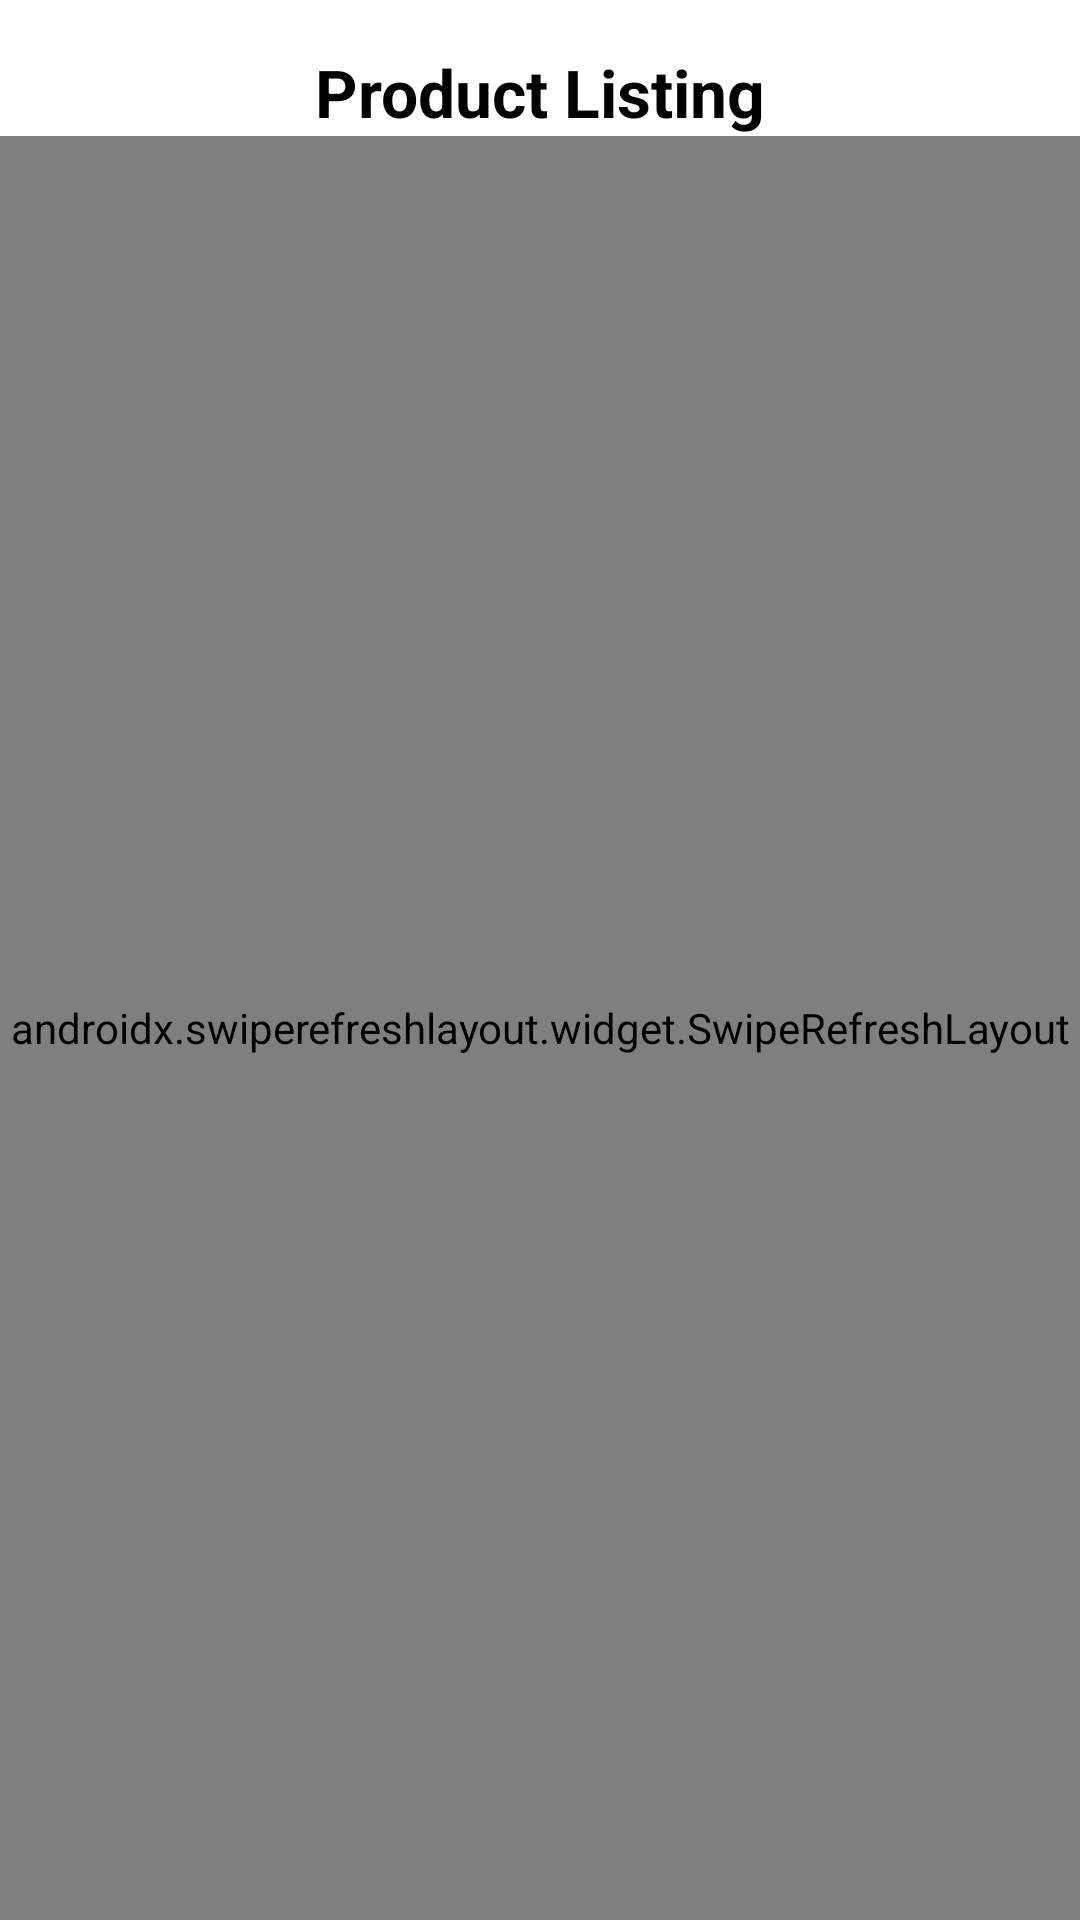

Here is an Android app screen rendered from its layout file. Give the layout XML and the strings, colors and styles it references.
<!-- AndroidManifest.xml: application theme Theme.Shoea -->
<!-- res/layout/fragment_product_listing.xml -->
<?xml version="1.0" encoding="utf-8"?>
<androidx.constraintlayout.widget.ConstraintLayout xmlns:android="http://schemas.android.com/apk/res/android"
    xmlns:tools="http://schemas.android.com/tools"
    android:layout_width="match_parent"
    android:layout_height="match_parent"
    xmlns:app="http://schemas.android.com/apk/res-auto"
    tools:context=".ui.ProductListing">

    <TextView
        android:id="@+id/label"
        android:layout_width="wrap_content"
        android:layout_height="wrap_content"
        android:text="@string/product_listing"
        android:textSize="@dimen/_22sp"
        android:textStyle="bold"
        android:textColor="@color/black"
        android:layout_marginTop="@dimen/_16dp"
        app:layout_constraintTop_toTopOf="parent"
        app:layout_constraintStart_toStartOf="parent"
        app:layout_constraintEnd_toEndOf="parent"/>
    <androidx.swiperefreshlayout.widget.SwipeRefreshLayout
        android:id="@+id/swipe_refresh"
        android:layout_width="match_parent"
        android:layout_height="0dp"
        app:layout_constraintEnd_toEndOf="parent"
        app:layout_constraintStart_toStartOf="parent"
        app:layout_constraintTop_toBottomOf="@id/label"
        app:layout_constraintBottom_toBottomOf="parent">
        <androidx.recyclerview.widget.RecyclerView
            android:id="@+id/products_rv"
            android:layout_width="match_parent"
            android:layout_height="match_parent"
            app:layoutManager="androidx.recyclerview.widget.LinearLayoutManager"
            tools:listitem="@layout/products_rv_background"
            />

    </androidx.swiperefreshlayout.widget.SwipeRefreshLayout>

    <ProgressBar
        android:id="@+id/loading_status"
        android:layout_width="wrap_content"
        android:layout_height="wrap_content"
        android:visibility="invisible"
        app:layout_constraintStart_toStartOf="parent"
        app:layout_constraintEnd_toEndOf="parent"
        app:layout_constraintTop_toTopOf="parent"
        app:layout_constraintBottom_toBottomOf="parent"/>

    <TextView
        android:id="@+id/status_error"
        android:layout_width="wrap_content"
        android:layout_height="wrap_content"
        android:layout_marginTop="@dimen/_8dp"
        android:textSize="@dimen/_18sp"
        android:visibility="invisible"
        tools:text="Loading Data"
        app:layout_constraintStart_toStartOf="parent"
        app:layout_constraintEnd_toEndOf="parent"
        app:layout_constraintTop_toTopOf="parent"
        app:layout_constraintBottom_toBottomOf="parent"/>



</androidx.constraintlayout.widget.ConstraintLayout>
<!-- res/layout/products_rv_background.xml (included above) -->
<?xml version="1.0" encoding="utf-8"?>
<androidx.cardview.widget.CardView xmlns:android="http://schemas.android.com/apk/res/android"
    xmlns:tools="http://schemas.android.com/tools"
    android:layout_width="match_parent"
    android:layout_height="wrap_content"
    android:layout_margin="16dp"
    app:cardElevation="22dp"
    app:cardCornerRadius="30dp"
    xmlns:app="http://schemas.android.com/apk/res-auto">

    <androidx.constraintlayout.widget.ConstraintLayout
        android:layout_width="match_parent"
        android:layout_height="match_parent">

        <androidx.cardview.widget.CardView
            android:id="@+id/cardView"
            android:layout_width="wrap_content"
            android:layout_height="wrap_content"
            android:layout_marginStart="@dimen/_16dp"
            android:layout_marginTop="@dimen/_16dp"
            android:layout_marginBottom="@dimen/_16dp"
            app:cardCornerRadius="@dimen/_20dp"
            app:layout_constraintBottom_toBottomOf="parent"
            app:layout_constraintStart_toStartOf="parent"
            app:layout_constraintTop_toTopOf="parent">

            <ImageView
                android:id="@+id/cover_image"
                android:layout_width="@dimen/_120dp"
                android:layout_height="@dimen/_120dp"
                android:scaleType="centerCrop"
                android:src="@drawable/thumbnail" />

        </androidx.cardview.widget.CardView>

        <TextView
            android:id="@+id/title"
            android:layout_width="0dp"
            android:layout_height="wrap_content"
            android:layout_marginStart="@dimen/_16dp"
            android:layout_marginEnd="@dimen/_16dp"
            android:textColor="@color/heading_color"
            android:textSize="@dimen/_16sp"
            android:textStyle="bold"
            app:layout_constraintBottom_toTopOf="@+id/category"
            app:layout_constraintEnd_toEndOf="parent"
            app:layout_constraintHorizontal_bias="0.0"
            app:layout_constraintStart_toEndOf="@+id/cardView"
            app:layout_constraintTop_toTopOf="@+id/cardView"
            app:layout_constraintVertical_chainStyle="packed"
            tools:text="Samsung Universe " />

        <TextView
            android:id="@+id/category"
            android:layout_width="0dp"
            android:layout_height="wrap_content"
            android:layout_marginTop="@dimen/_5dp"
            android:layout_marginEnd="@dimen/_8dp"
            android:textColor="@color/black"
            android:textSize="@dimen/_14sp"
            android:textStyle="bold"
            app:layout_constraintBottom_toTopOf="@+id/remaining"
            app:layout_constraintEnd_toEndOf="parent"
            app:layout_constraintHorizontal_bias="0.0"
            app:layout_constraintStart_toStartOf="@+id/title"
            app:layout_constraintTop_toBottomOf="@+id/title"
            tools:text="smartphones" />

        <TextView
            android:id="@+id/remaining"
            android:layout_width="0dp"
            android:layout_height="wrap_content"
            android:layout_marginEnd="@dimen/_8dp"
            android:textColor="@color/black"
            android:textSize="@dimen/_14sp"
            android:textStyle="bold"
            app:layout_constraintBottom_toTopOf="@+id/brand"
            app:layout_constraintEnd_toEndOf="parent"
            app:layout_constraintHorizontal_bias="0.0"
            app:layout_constraintStart_toStartOf="@+id/category"
            app:layout_constraintTop_toBottomOf="@+id/category"
            tools:text="36 Left" />

        <TextView
            android:id="@+id/brand"
            android:layout_width="0dp"
            android:layout_height="wrap_content"
            android:layout_marginEnd="@dimen/_8dp"
            android:textColor="@color/black"
            android:textSize="@dimen/_14sp"
            android:textStyle="bold"
            app:layout_constraintBottom_toTopOf="@+id/in_stock"
            app:layout_constraintEnd_toEndOf="parent"
            app:layout_constraintHorizontal_bias="0.0"
            app:layout_constraintStart_toStartOf="@+id/remaining"
            app:layout_constraintTop_toBottomOf="@+id/remaining"
            tools:text="Brand: Samsung" />

        <TextView
            android:id="@+id/in_stock"
            android:layout_width="0dp"
            android:layout_height="wrap_content"
            android:layout_marginTop="@dimen/_5dp"
            android:layout_marginEnd="@dimen/_8dp"
            android:text="@string/in_stock"
            android:textColor="@color/black"
            android:textSize="@dimen/_14sp"
            android:textStyle="bold"
            app:layout_constraintBottom_toTopOf="@+id/price"
            app:layout_constraintEnd_toEndOf="parent"
            app:layout_constraintHorizontal_bias="0.0"
            app:layout_constraintStart_toStartOf="@+id/brand"
            app:layout_constraintTop_toBottomOf="@+id/brand" />

        <TextView
            android:id="@+id/price"
            android:layout_width="0dp"
            android:layout_height="wrap_content"
            android:layout_marginEnd="@dimen/_8dp"
            android:textColor="@color/heading_color"
            android:textSize="@dimen/_16sp"
            android:textStyle="bold"
            app:layout_constraintBottom_toBottomOf="@+id/cardView"
            app:layout_constraintEnd_toEndOf="parent"
            app:layout_constraintHorizontal_bias="0.0"
            app:layout_constraintStart_toStartOf="@+id/in_stock"
            app:layout_constraintTop_toBottomOf="@+id/in_stock"
            tools:text="$ 1249.00" />

    </androidx.constraintlayout.widget.ConstraintLayout>

</androidx.cardview.widget.CardView>
<!-- resources referenced by this layout -->
<resources>
  <color name="black">#FF000000</color>
  <color name="heading_color">#6A6262</color>
  <dimen name="_120dp">120dp</dimen>
  <dimen name="_14sp">14sp</dimen>
  <dimen name="_16dp">16dp</dimen>
  <dimen name="_16sp">16sp</dimen>
  <dimen name="_18sp">18sp</dimen>
  <dimen name="_20dp">20dp</dimen>
  <dimen name="_22sp">22sp</dimen>
  <dimen name="_5dp">5dp</dimen>
  <dimen name="_8dp">8dp</dimen>
  <string name="in_stock">In Stock</string>
  <string name="product_listing">Product Listing</string>
  <style name="Theme.Shoea" parent="Theme.MaterialComponents.DayNight.NoActionBar">
          
          <item name="colorPrimary">@color/status_color</item>
          <item name="colorPrimaryVariant">@color/status_color</item>
          <item name="colorOnPrimary">@color/white</item>
          
          <item name="colorSecondary">@color/teal_200</item>
          <item name="colorSecondaryVariant">@color/teal_700</item>
          <item name="colorOnSecondary">@color/black</item>
          
          <item name="android:statusBarColor">?attr/colorPrimaryVariant</item>
          
      </style>
  <color name="status_color">#6190E8</color>
  <color name="white">#FFFFFFFF</color>
  <color name="teal_200">#FF03DAC5</color>
  <color name="teal_700">#FF018786</color>
</resources>
